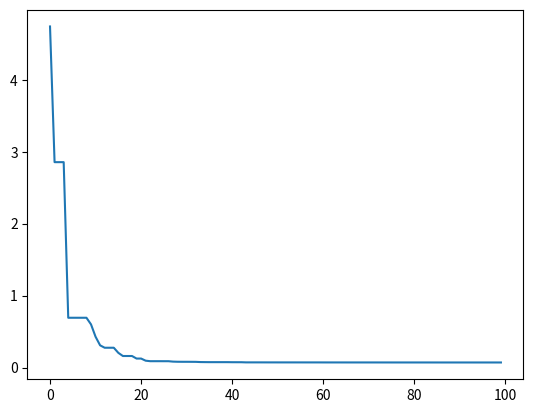

Generate this figure with matplotlib:
import numpy as np
import matplotlib.pyplot as plt 

solution = np.array([0.5, 0.1, -0.3, 0.9, 0.4, -0.6, 0.2])
dim_theta = solution.shape[0]

def objective_function(thetas):
    fitness = np.sum(np.square(solution - thetas))
    return fitness

# Cr = crossover rate
# F = mutation rate
# NP = n population
def differential_evolution(thetas_limit, Cr=0.5, F=0.5, NP=10, max_gen=100, cr_type=''):
    n_params = len(thetas_limit)
    # Generate random target vectors
    target_vectors = np.random.rand(NP, n_params)
    target_vectors = np.interp(target_vectors, (0,1), (-1,1))
    # Variable donor vectors
    donor_vector = np.zeros(n_params)
    # Variable trial vectors
    trial_vector = np.zeros(n_params)
    best_fitness = np.inf
    list_best_fitness = []
    for gen in range(max_gen):
        print("Generation :", gen)
        for pop in range(NP):
            # print("Target vectors :", target_vectors[pop])
            index_choice = [i for i in range(NP) if i != pop]
            a, b, c = np.random.choice(index_choice, 3)
            donor_vector = target_vectors[a] - F * (target_vectors[b]-target_vectors[c])
            # print("Donor vectors :", donor_vector)
            n = np.random.randint(n_params)
            L = np.random.randint(1, n_params)
            n_end = n+L

            cross_points = np.random.rand(n_params) < Cr
            trial_vector = np.where(cross_points, donor_vector, target_vectors[pop])
            # print("Trial vector", trial_vector)
            target_fitness = objective_function(target_vectors[pop])
            trial_fitness = objective_function(trial_vector)
            # print("Target fitness :", target_fitness)
            # print("Trial fitness :", trial_fitness)
            if trial_fitness < target_fitness:
                target_vectors[pop] = trial_vector.copy()
                best_fitness = trial_fitness
            else:
                best_fitness = target_fitness
        print("Best fitness :", best_fitness)
        list_best_fitness.append(best_fitness)
    return list_best_fitness

def main():
    limits = [(-1,1)] * dim_theta
    print(limits)
    result = differential_evolution(limits)
    fig, ax = plt.subplots()
    ax.plot(result)
    plt.show()
    
if __name__ == "__main__":
    main()
